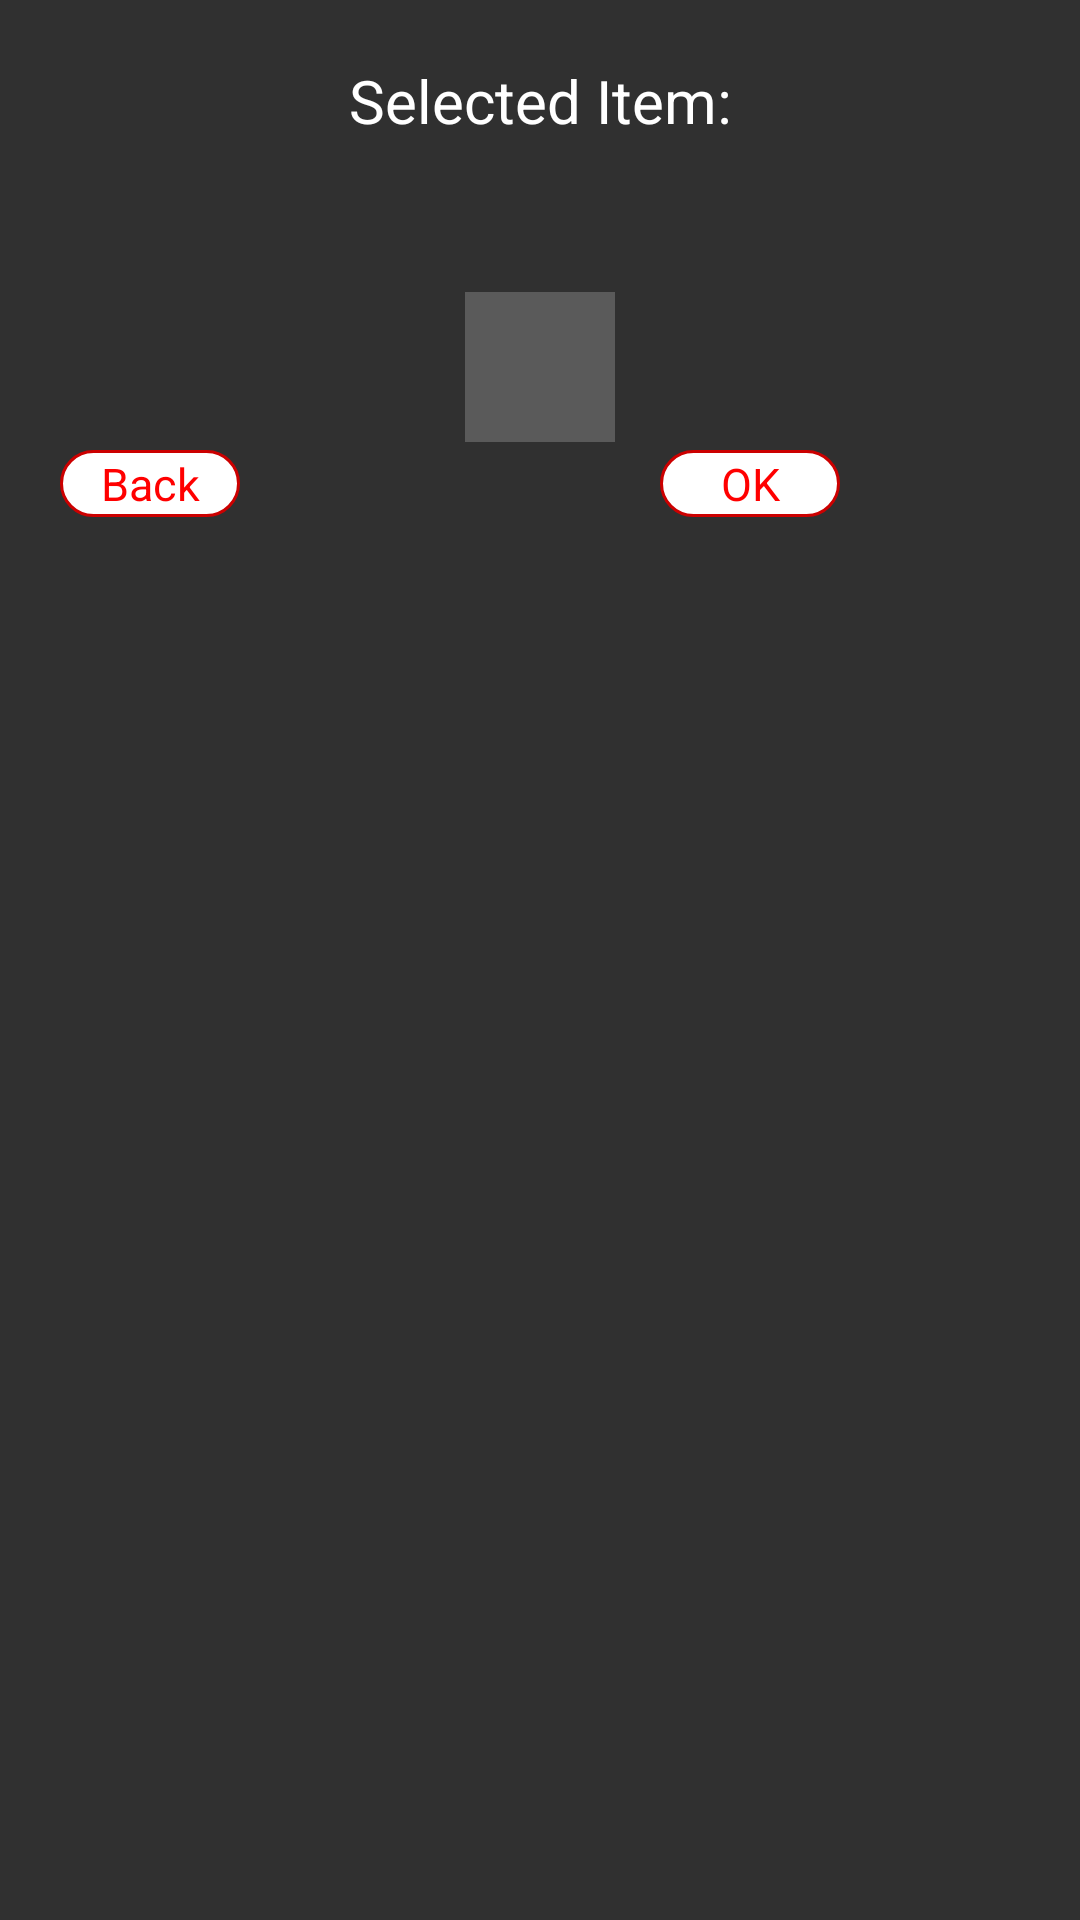

Here is an Android app screen rendered from its layout file. Give the layout XML and the strings, colors and styles it references.
<!-- AndroidManifest.xml: activity theme Theme.Transparent -->
<!-- res/layout/activity_main.xml -->
<?xml version="1.0" encoding="utf-8"?>
<androidx.constraintlayout.widget.ConstraintLayout xmlns:android="http://schemas.android.com/apk/res/android"
    xmlns:app="http://schemas.android.com/apk/res-auto"
    xmlns:tools="http://schemas.android.com/tools"
    android:layout_width="match_parent"
    android:layout_height="match_parent"
    tools:context=".MainActivity">

    
    
    
    
    
    
    
    
    


    <FrameLayout
        android:id="@+id/frameLayout"
        android:layout_width="0dp"
        android:layout_height="0dp"
        android:layout_margin="8dp"
        app:layout_constraintBottom_toTopOf="@id/selectionLayout"
        app:layout_constraintEnd_toEndOf="parent"
        app:layout_constraintStart_toStartOf="parent"
        app:layout_constraintTop_toTopOf="parent" />

    <TextView
        android:id="@+id/tv_selected_item_title"
        android:layout_width="wrap_content"
        android:layout_height="wrap_content"
        android:layout_marginTop="20dp"
        android:text="@string/stringSelectedItem"
        android:textColor="#ffffff"
        android:textSize="20sp"
        app:layout_constraintLeft_toLeftOf="parent"
        app:layout_constraintRight_toRightOf="parent"
        app:layout_constraintTop_toTopOf="parent" />

    
    <TextView
        android:id="@+id/tv_selected_item"
        android:layout_width="wrap_content"
        android:layout_height="wrap_content"
        android:textColor="#ffffff"
        android:textSize="30sp"
        app:layout_constraintLeft_toLeftOf="parent"
        app:layout_constraintRight_toRightOf="parent"
        app:layout_constraintTop_toBottomOf="@id/tv_selected_item_title"
        tools:text="5" />

    <androidx.recyclerview.widget.RecyclerView
        android:id="@+id/recyclerViewExample"
        android:layout_width="wrap_content"
        android:layout_height="wrap_content"
        android:clipToPadding="false"
        android:orientation="horizontal"
        android:text="@string/stringTestingProject"
        app:layout_constraintLeft_toLeftOf="parent"
        app:layout_constraintRight_toRightOf="parent"
        app:layout_constraintTop_toBottomOf="@id/tv_selected_item" />

    <ImageView
        android:layout_width="50dp"
        android:layout_height="50dp"
        android:layout_margin="10sp"
        android:alpha="0.2"
        android:background="#ffffff"
        android:contentDescription="@string/stringBottomImage"
        app:layout_constraintLeft_toLeftOf="parent"
        app:layout_constraintRight_toRightOf="parent"
        app:layout_constraintTop_toTopOf="@id/recyclerViewExample" />

    <LinearLayout
        android:id="@+id/selectionLayout"
        android:layout_width="match_parent"
        android:layout_height="wrap_content"
        android:layout_marginTop="150sp"
        app:layout_constraintTop_toTopOf="parent">

        <TextView
            android:id="@+id/backButton"
            android:layout_width="60sp"
            android:layout_height="wrap_content"
            android:layout_marginStart="20sp"
            android:background="@drawable/round_style"
            android:text="@string/stringBack"
            android:textAlignment="center"
            android:textColor="#ff0000"
            android:textSize="15sp" />

        <TextView
            android:id="@+id/okButton"
            android:layout_width="60sp"
            android:layout_height="wrap_content"
            android:layout_marginStart="140sp"
            android:background="@drawable/round_style"
            android:text="@string/stringOK"
            android:textAlignment="center"
            android:textColor="#ff0000"
            android:textSize="15sp" />

    </LinearLayout>

</androidx.constraintlayout.widget.ConstraintLayout>
<!-- resources referenced by this layout -->
<resources>
  <!-- drawable round_style (drawable) -->
  <?xml version="1.0" encoding="utf-8"?>
  <shape xmlns:android="http://schemas.android.com/apk/res/android">
      <corners android:radius="120sp"/>
      <stroke
          android:width="1dp"
          android:color="@android:color/holo_red_dark" />
      <padding
          android:bottom="1dp"
          android:left="1dp"
          android:right="1dp"
          android:top="1dp" />
      <solid android:color="#ffffff"/>
  </shape>
  <string name="stringBack">Back</string>
  <string name="stringBottomImage">bottomImage</string>
  <string name="stringOK">OK</string>
  <string name="stringSelectedItem">Selected Item:</string>
  <string name="stringTestingProject">Testing Project</string>
  <style name="Theme.Transparent" parent="Theme.AppCompat.NoActionBar">
          <item name="android:windowFullscreen">true</item>
      </style>
</resources>
